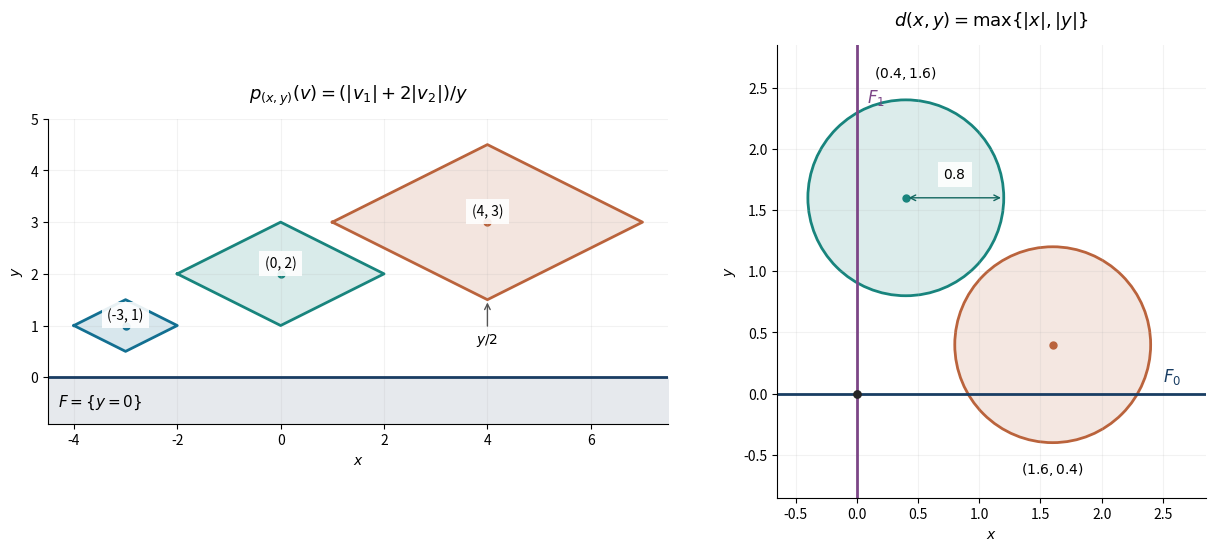

Reproduce this figure in Python. (Note: this script raises an exception after producing the figure.)
"""Exact moving-norm balls and the closed-set distance exclusion."""
from pathlib import Path
import numpy as np
import matplotlib
matplotlib.use('Agg')
import matplotlib.pyplot as plt
from matplotlib.patches import Polygon,Circle

fig,axes=plt.subplots(1,2,figsize=(13,5.4),constrained_layout=True)
ax=axes[0]
ax.axhline(0,color='#193d63',lw=2)
ax.fill_between([-4.5,7.5],-1,0,color='#e6e9ed')
for (x,y),color in zip([(-3,1),(0,2),(4,3)],['#126f91','#18847d','#ba633c']):
    vertices=np.array([[x-y,y],[x,y+y/2],[x+y,y],[x,y-y/2]])
    ax.add_patch(Polygon(vertices,closed=True,facecolor=color,alpha=.16))
    ax.plot(*np.vstack([vertices,vertices[0]]).T,color=color,lw=2)
    ax.scatter([x],[y],color=color,s=25)
    ax.text(x,y+.12,f'({x}, {y})',ha='center',fontsize=10,
            bbox=dict(facecolor='white',edgecolor='none',alpha=.9))
ax.annotate(r'$y/2$',xy=(4,1.5),xytext=(4,.65),ha='center',
            arrowprops=dict(arrowstyle='->',color='#555'))
ax.text(-4.3,-.55,r'$F=\{y=0\}$',fontsize=11)
ax.set_xlim(-4.5,7.5);ax.set_ylim(-.9,5)
ax.set_xlabel(r'$x$');ax.set_ylabel(r'$y$')
ax.set_title(r'$p_{(x,y)}(v)=(|v_1|+2|v_2|)/y$',pad=14,fontsize=13)
ax=axes[1]
ax.axhline(0,color='#193d63',lw=2,label=r'$F_0$')
ax.axvline(0,color='#7c4687',lw=2,label=r'$F_1$')
for center,color,label in [((.4,1.6),'#18847d',r'$d=1.6,\ r=0.8$'),
                           ((1.6,.4),'#ba633c',r'$d=1.6,\ r=0.8$')]:
    ax.add_patch(Circle(center,.8,facecolor=color,alpha=.15))
    ax.add_patch(Circle(center,.8,fill=False,edgecolor=color,lw=2))
    ax.scatter(*center,color=color,s=25)
ax.text(.4,2.58,r'$(0.4,1.6)$',ha='center',fontsize=10)
ax.text(1.6,-.65,r'$(1.6,0.4)$',ha='center',fontsize=10)
ax.annotate('',xy=(1.2,1.6),xytext=(.4,1.6),
            arrowprops=dict(arrowstyle='<->',color='#12665f'))
ax.text(.8,1.76,r'$0.8$',ha='center',fontsize=10,
        bbox=dict(facecolor='white',edgecolor='none',alpha=.9))
ax.text(2.5,.10,r'$F_0$',color='#193d63',fontsize=12)
ax.text(.08,2.38,r'$F_1$',color='#7c4687',fontsize=12)
ax.scatter([0],[0],color='#272727',zorder=5,s=28)
ax.set_xlim(-.65,2.85);ax.set_ylim(-.85,2.85)
ax.set_xlabel(r'$x$');ax.set_ylabel(r'$y$')
ax.set_title(r'$d(x,y)=\max\{|x|,|y|\}$',pad=14,fontsize=13)
for ax in axes:
    ax.set_aspect('equal')
    ax.grid(alpha=.16)
    ax.spines[['top','right']].set_visible(False)
out=Path(__file__).resolve().parent
for ext in ['png','svg']:
    fig.savefig(out/f'moving-norm-separation.{ext}',dpi=160,
                metadata={'Creator':'GPT-6 Astra (OpenAI)'} if ext=='svg' else None)
    if ext=='svg':
        p=out/'moving-norm-separation.svg'
        p.write_text('\n'.join(s.rstrip() for s in p.read_text(encoding='utf-8').splitlines())+'\n',encoding='utf-8',newline='\n')
